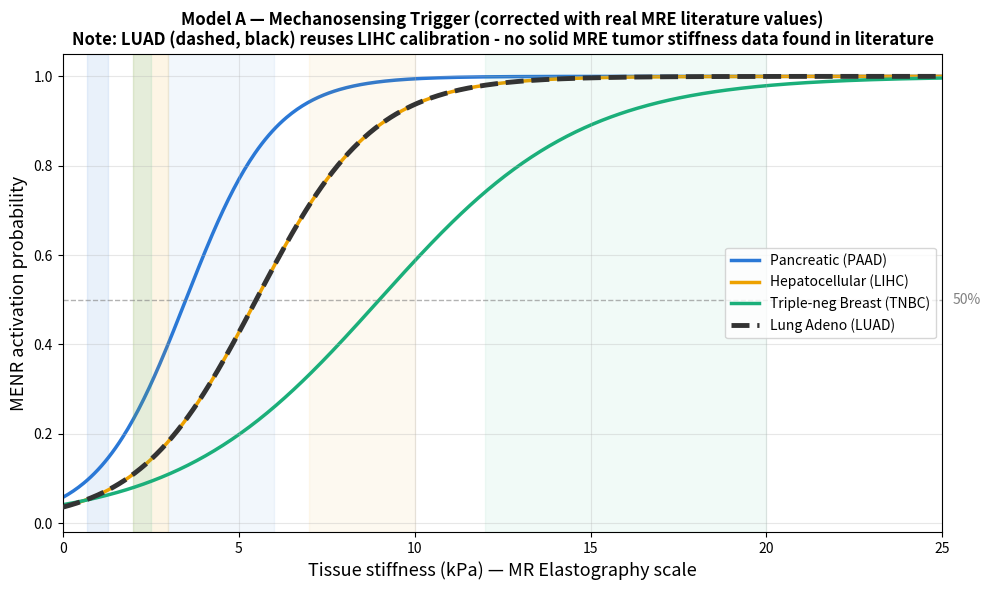

Write the Python code that produced this figure. (Note: this script raises an exception after producing the figure.)
import matplotlib
matplotlib.use('Agg')
import numpy as np
import matplotlib.pyplot as plt

# ── Model A: Mechanosensing Trigger ──────────────────────────────────────────
# Sigmoid converts tissue stiffness (kPa) into a release probability (0→1)
# UPDATED: E0/k now based on real MR elastography literature values,
# replacing earlier placeholder estimates. LUAD reuses LIHC's calibration
# since no solid MRE tumor-vs-normal pair was found in the literature for lung
# (stated limitation, not guessed silently).

def activation_probability(E, E0, k):
    """
    E  = tissue stiffness in kPa (the input)
    E0 = threshold stiffness where release is 50% likely
    k  = steepness of the transition (higher = sharper switch)
    """
    return 1 / (1 + np.exp(-k * (E - E0)))

# ── Cancer-specific parameters (REAL literature values, MRE-based) ──────────
# Healthy/tumor ranges and E0 derived from MR elastography studies.
# k chosen to reflect how WIDE the healthy/tumor gap is per cancer:
#   - Pancreatic: gap is small (~1 to ~3-6 kPa) -> shallow k (gradual, overlapping)
#   - Liver: moderate gap (~2-3 to ~7-10 kPa), confounded by cirrhosis -> moderate k
#   - Breast: large gap (~2-2.5 to ~15.9 kPa) -> steep k (clean separation)
#   - Lung: NO independent MRE data found -> reuses LIHC's E0/k as a stated,
#     documented assumption rather than an undocumented guess.

cancers = {
    "Pancreatic (PAAD)": {
        "E0": 3.5, "k": 0.8, "color": "#2a78d6",
        "healthy_range": (0.7, 1.3),   # ~1 kPa normal pancreas (MRE)
        "tumor_range": (3, 6),         # ~3-6 kPa PDAC tumor (MRE)
        "note": "Weak separation - healthy/tumor stiffness nearly overlap"
    },
    "Hepatocellular (LIHC)": {
        "E0": 5.5, "k": 0.6, "color": "#eda100",
        "healthy_range": (2, 3),       # cirrhotic background liver (MRE)
        "tumor_range": (7, 10),        # HCC tumor (MRE)
        "note": "Moderate separation - confounded by background cirrhosis"
    },
    "Triple-neg Breast (TNBC)": {
        "E0": 9.0, "k": 0.35, "color": "#1baf7a",
        "healthy_range": (2, 2.5),     # normal breast parenchyma (MRE)
        "tumor_range": (12, 20),       # malignant breast tumor (MRE, ~15.9 kPa median)
        "note": "Strong separation - clean discrimination"
    },
    "Lung Adeno (LUAD)": {
        "E0": 5.5, "k": 0.6, "color": "#333333",
        "healthy_range": (2, 3),
        "tumor_range": (7, 10),
        "note": "Reused LIHC calibration - no MRE tumor stiffness data found for lung (stated limitation)"
    },
}

# ── Plot ──────────────────────────────────────────────────────────────────────
E_values = np.linspace(0, 25, 500)   # narrower range - real values are much lower than old 0-60 placeholder

fig, ax = plt.subplots(figsize=(10, 6))

for name, params in cancers.items():
    P = activation_probability(E_values, params["E0"], params["k"])
    is_luad = "LUAD" in name
    linestyle = "--" if is_luad else "-"
    lw = 3.5 if is_luad else 2.5
    zorder = 10 if is_luad else 1
    ax.plot(E_values, P, label=name, color=params["color"], linewidth=lw, linestyle=linestyle, zorder=zorder)
    if not is_luad:
        ax.axvspan(params["healthy_range"][0], params["healthy_range"][1],
                   alpha=0.10, color=params["color"])
        ax.axvspan(params["tumor_range"][0], params["tumor_range"][1],
                   alpha=0.06, color=params["color"])

ax.axhline(0.5, color="gray", linestyle="--", linewidth=1, alpha=0.6)
ax.text(25.3, 0.5, "50%", va="center", fontsize=10, color="gray")

ax.set_xlabel("Tissue stiffness (kPa) — MR Elastography scale", fontsize=13)
ax.set_ylabel("MENR activation probability", fontsize=13)
ax.set_title("Model A — Mechanosensing Trigger (corrected with real MRE literature values)\n"
             "Note: LUAD (dashed, black) reuses LIHC calibration - no solid MRE tumor stiffness data found in literature",
             fontsize=12, fontweight="bold")
ax.legend(fontsize=10, loc="center right")
ax.set_xlim(0, 25)
ax.set_ylim(-0.02, 1.05)
ax.grid(True, alpha=0.3)

plt.tight_layout()
plt.savefig("../figures/model_a_output_v2.png", dpi=150, bbox_inches='tight')
print("Saved! Check figures/model_a_output_v2.png")

# Print a summary table so the differences are obvious in terminal too
print("\n--- Calibration summary (real MRE literature values) ---")
for name, p in cancers.items():
    print(f"{name}: E0={p['E0']} kPa, k={p['k']}, healthy={p['healthy_range']}, tumor={p['tumor_range']}")
    print(f"  -> {p['note']}")
